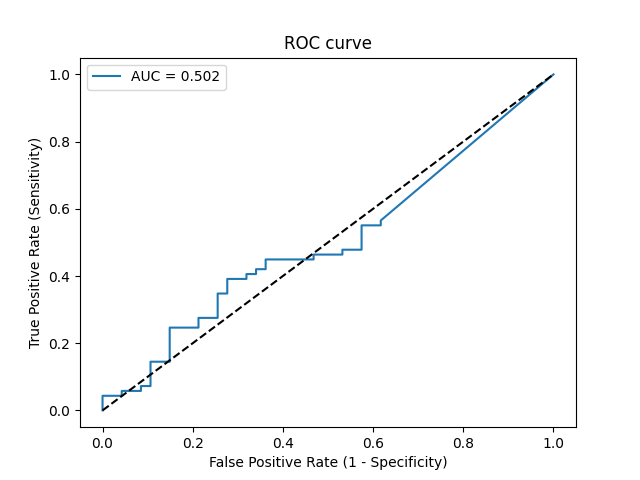

The table this chart was drawn from, first rows:
Threshold, Sensitivity, Specificity, NPV, PPV
inf, 0.0, 1.0, 0.4052, 0
0.8634, 0.01449, 1.0, 0.4087, 1.0
0.7495, 0.04348, 1.0, 0.4159, 1.0
0.6804, 0.04348, 0.9574, 0.4054, 0.6
0.6653, 0.05797, 0.9574, 0.4091, 0.6667
0.6412, 0.05797, 0.9149, 0.3981, 0.5
0.6178, 0.07246, 0.9149, 0.4019, 0.5556
0.6067, 0.07246, 0.8936, 0.3962, 0.5
0.5783, 0.1449, 0.8936, 0.4158, 0.6667
0.5699, 0.1449, 0.8511, 0.404, 0.5882
0.5499, 0.2464, 0.8511, 0.4348, 0.7083
0.5447, 0.2464, 0.7872, 0.4157, 0.6296
0.5351, 0.2754, 0.7872, 0.4253, 0.6552
0.5328, 0.2754, 0.7447, 0.4118, 0.6129
0.5272, 0.3478, 0.7447, 0.4375, 0.6667
0.5263, 0.3478, 0.7234, 0.4304, 0.6486
0.5226, 0.3913, 0.7234, 0.4474, 0.675
0.5213, 0.3913, 0.6809, 0.4324, 0.6429
0.5198, 0.4058, 0.6809, 0.4384, 0.6512
0.5188, 0.4058, 0.6596, 0.4306, 0.6364
0.5177, 0.4203, 0.6596, 0.4366, 0.6444
0.5174, 0.4203, 0.6383, 0.4286, 0.6304
0.5157, 0.4493, 0.6383, 0.4412, 0.6458
0.511, 0.4493, 0.5319, 0.3968, 0.5849
0.5101, 0.4638, 0.5319, 0.4032, 0.5926
0.5075, 0.4638, 0.4681, 0.3729, 0.5614
0.5073, 0.4783, 0.4681, 0.3793, 0.569
0.5048, 0.4783, 0.4255, 0.3571, 0.55
0.5025, 0.5507, 0.4255, 0.3922, 0.5846
0.5019, 0.5507, 0.383, 0.3673, 0.5672
0.5018, 0.5652, 0.383, 0.375, 0.5735
0.5007, 1.0, 0.0, 0, 0.5948
